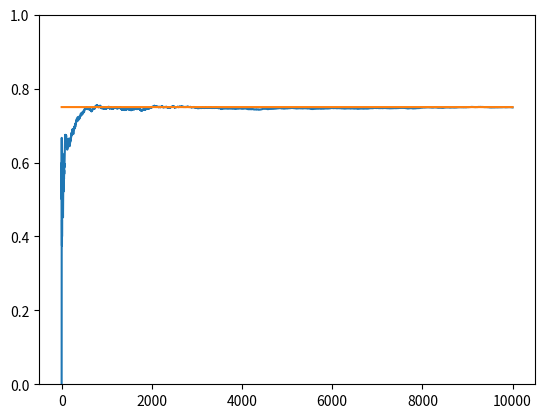

Here is the Python script that generated this plot:
"""
Bayesin Machine Learning in Python: A/B Testing
"""
from matplotlib.pyplot import show, plot, ylim
import numpy as np

NUM_TRIALS = 10000
EPS = 0.1
BANDIT_PROBABILITIES = [0.2, 0.5, 0.75]


class Bandit:
    """
    bandit class
    """

    def __init__(self, p):
        self.p_var = p
        self.p_estimate = 5.0
        self.n_var = 1.0

    def pull(self):
        """
        pull method
        """
        return np.random.random() < self.p_var

    def update(self, x_var):
        """
        update method
        """
        self.n_var += 1.0
        self.p_estimate = ((self.n_var - 1) * self.p_estimate + x_var) / self.n_var


def experiment():
    """
    experiment function
    """
    bandits = [Bandit(p) for p in BANDIT_PROBABILITIES]
    rewards = np.zeros(NUM_TRIALS)
    for i in range(NUM_TRIALS):
        j = np.argmax([b.p_estimate for b in bandits])
        x_var = bandits[j].pull()
        rewards[i] = x_var
        bandits[j].update(x_var)
    for b_var in bandits:
        print("mean estimate:", b_var.p_estimate)
    print("total reward earned:", rewards.sum())
    print("overall win rate:", rewards.sum() / NUM_TRIALS)
    print("num times selected each bandit:", [b.n_var for b in bandits])
    cumulative_rewards = np.cumsum(rewards)
    win_rates = cumulative_rewards / (np.arange(NUM_TRIALS) + 1)
    ylim([0, 1])
    plot(win_rates)
    plot(np.ones(NUM_TRIALS) * np.max(BANDIT_PROBABILITIES))


if __name__ == "__main__":
    experiment()
    show()
